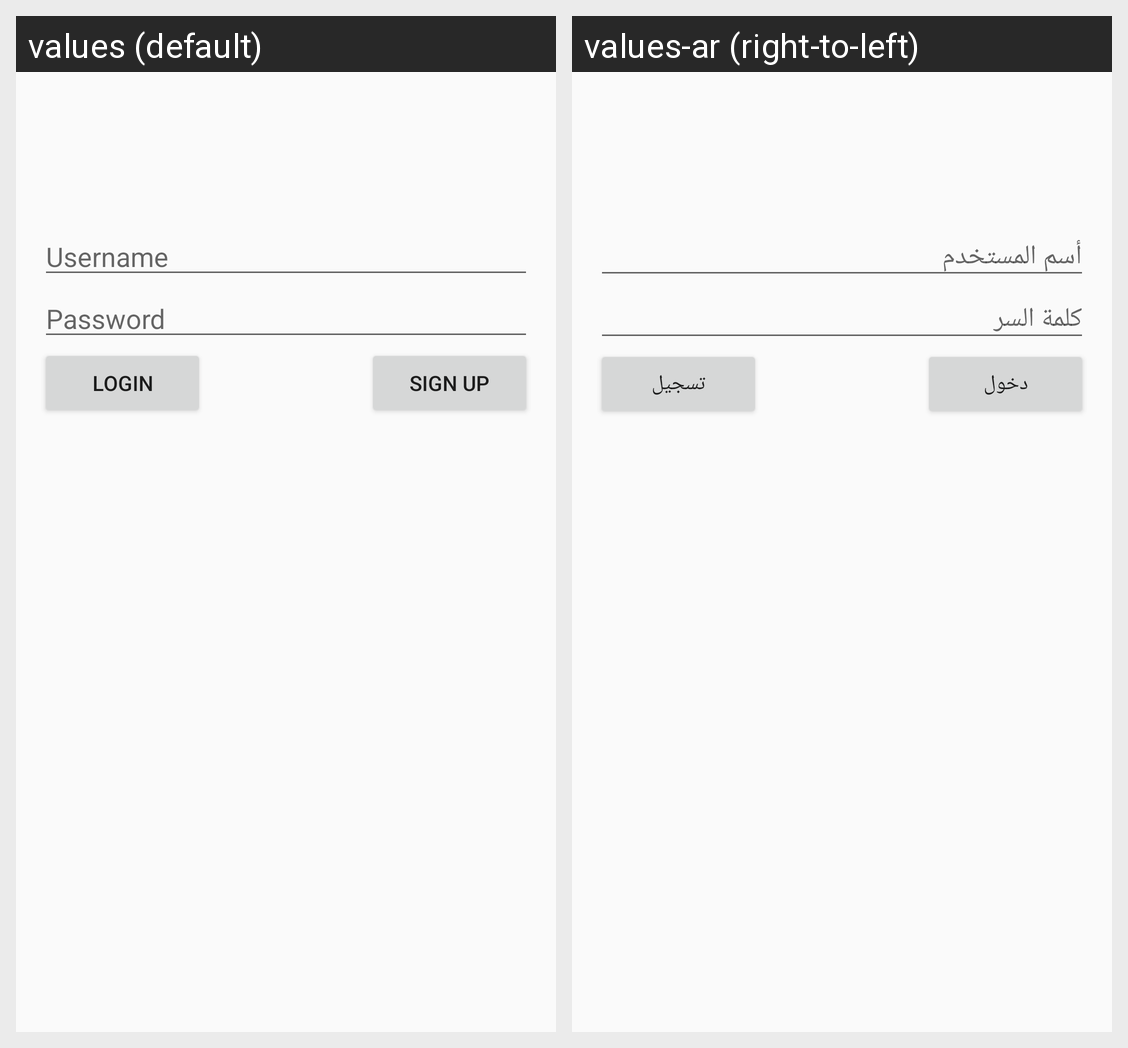

Translations of the strings shown on this Android screen, per locale in the grid:
Android screen res/layout/activity_main.xml rendered under 2 locales, left to right: values (default), values-ar (right-to-left). Device: Nexus 5 (rendered at 1080×1920; each locale shown at half size, 540×960, under a caption strip naming it); theme AppTheme.NoActionBar.
Strings drawn on this screen, with the default value and each locale's value (text and hints the layout hard-codes, and strings that could not be matched under every locale, appear in the picture but are not listed):

username
  values: Username
  values-ar: أسم المستخدم

password
  values: Password
  values-ar: كلمة السر

b_login
  values: Login
  values-ar: دخول

b_signup
  values: Sign up
  values-ar: تسجيل
